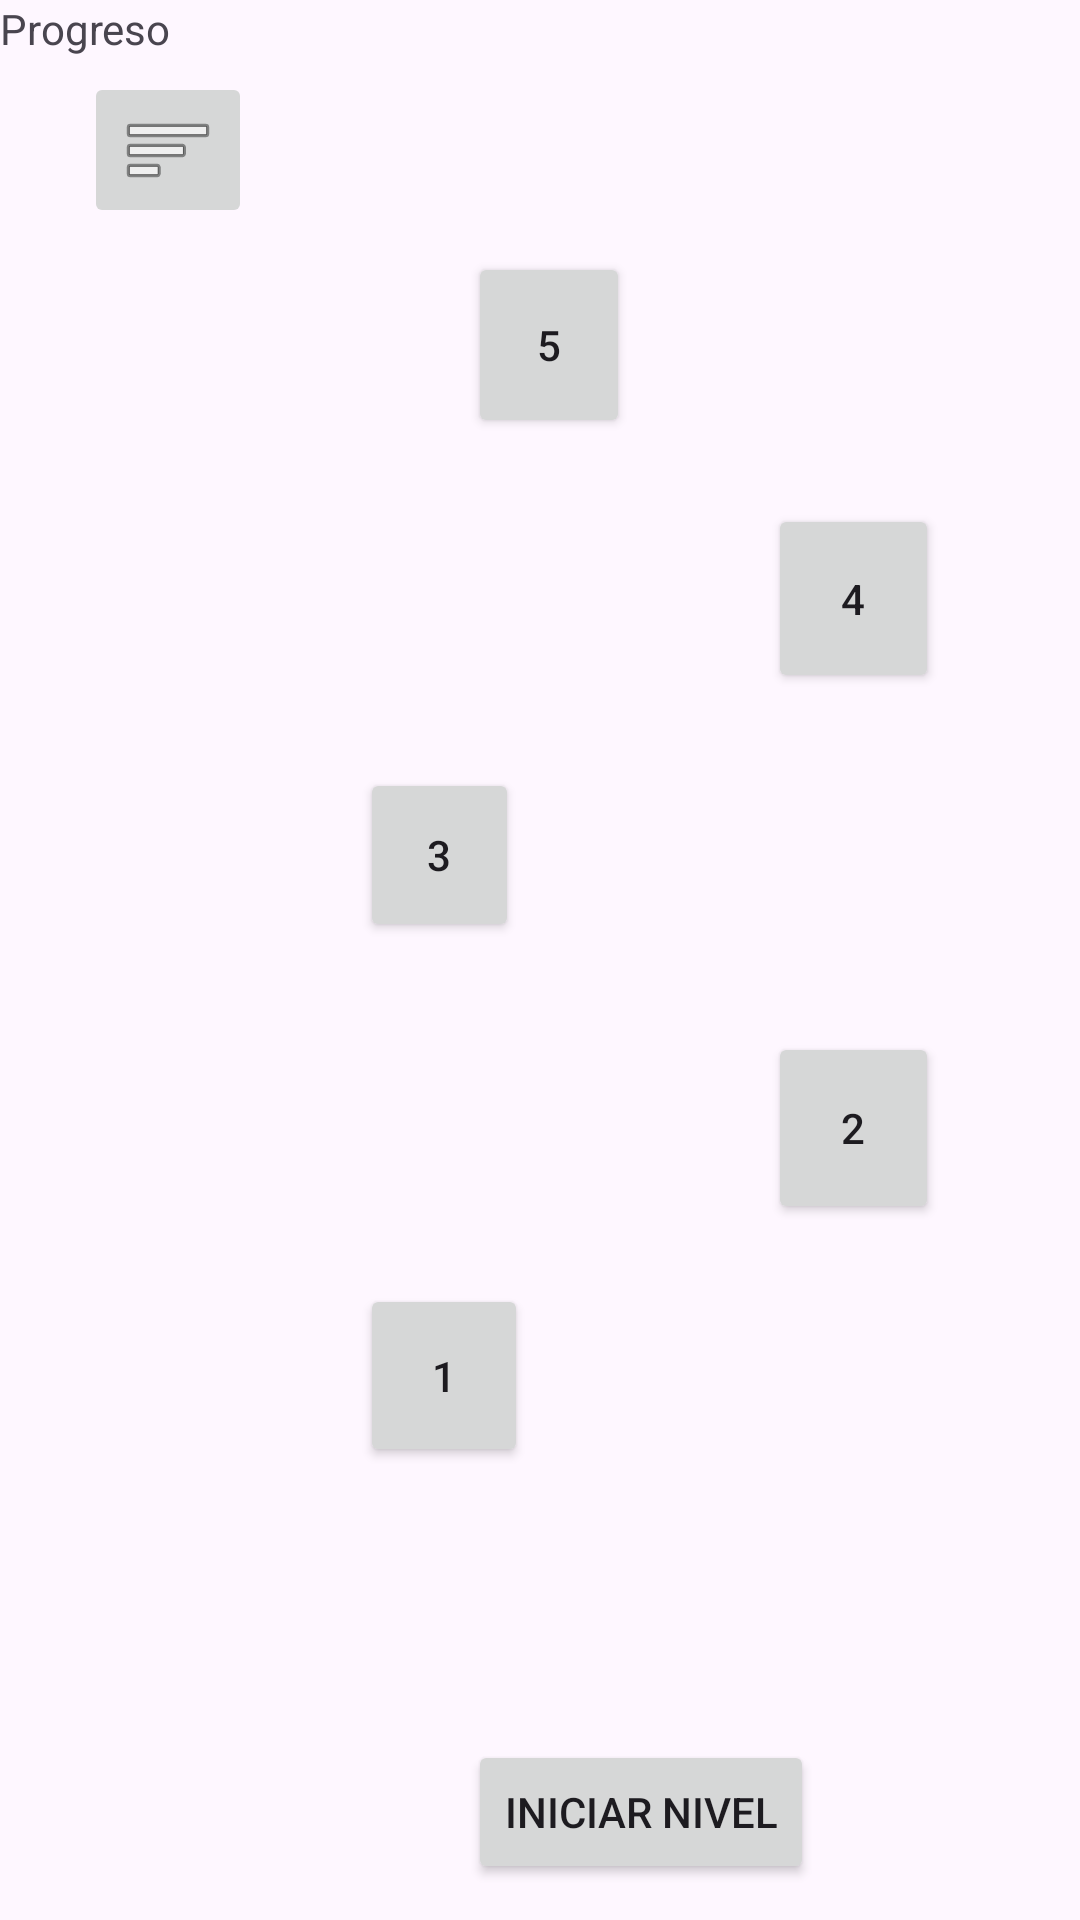

The Android layout XML behind this screen, and the referenced resources:
<!-- AndroidManifest.xml: application theme Theme.SignoPlay -->
<!-- res/layout/activity_ver_progreso.xml -->
<?xml version="1.0" encoding="utf-8"?>
<androidx.constraintlayout.widget.ConstraintLayout xmlns:android="http://schemas.android.com/apk/res/android"
    xmlns:app="http://schemas.android.com/apk/res-auto"
    xmlns:tools="http://schemas.android.com/tools"
    android:layout_width="match_parent"
    android:layout_height="match_parent"
    android:shape="rectangle"
    tools:context=".VerProgreso">

    <ImageButton
        android:id="@+id/btn_compartir"
        android:layout_width="wrap_content"
        android:layout_height="wrap_content"
        android:layout_marginStart="184dp"
        android:layout_marginTop="660dp"
        app:layout_constraintStart_toStartOf="parent"
        app:layout_constraintTop_toTopOf="parent"
        app:srcCompat="?attr/actionModeShareDrawable" />

    <Button
        android:id="@+id/btn_nivel4"
        android:layout_width="57dp"
        android:layout_height="63dp"
        android:layout_marginStart="256dp"
        android:layout_marginTop="168dp"
        android:text="4"
        app:layout_constraintStart_toStartOf="parent"
        app:layout_constraintTop_toTopOf="parent" />

    <Button
        android:id="@+id/btn_nivel5"
        android:layout_width="54dp"
        android:layout_height="62dp"
        android:layout_marginStart="156dp"
        android:layout_marginTop="84dp"
        android:text="5"
        app:layout_constraintStart_toStartOf="parent"
        app:layout_constraintTop_toTopOf="parent" />

    <Button
        android:id="@+id/btn_IniciarNivel"
        android:layout_width="wrap_content"
        android:layout_height="wrap_content"
        android:layout_marginStart="156dp"
        android:layout_marginTop="580dp"
        android:text="Iniciar Nivel"
        app:layout_constraintStart_toStartOf="parent"
        app:layout_constraintTop_toTopOf="parent" />

    <RadioGroup
        android:layout_width="2dp"
        android:layout_height="0dp"
        tools:layout_editor_absoluteX="121dp"
        tools:layout_editor_absoluteY="444dp" />

    <Button
        android:id="@+id/btn_nivel1"
        android:layout_width="56dp"
        android:layout_height="61dp"
        android:layout_marginStart="120dp"
        android:layout_marginTop="428dp"
        android:text="1"
        app:layout_constraintStart_toStartOf="parent"
        app:layout_constraintTop_toTopOf="parent" />

    <Button
        android:id="@+id/btn_nivel2"
        android:layout_width="57dp"
        android:layout_height="64dp"
        android:layout_marginStart="256dp"
        android:layout_marginTop="344dp"
        android:text="2"
        app:layout_constraintStart_toStartOf="parent"
        app:layout_constraintTop_toTopOf="parent" />

    <Button
        android:id="@+id/btn_nivel3"
        android:layout_width="53dp"
        android:layout_height="58dp"
        android:layout_marginStart="120dp"
        android:layout_marginTop="256dp"
        android:text="3"
        app:layout_constraintStart_toStartOf="parent"
        app:layout_constraintTop_toTopOf="parent" />

    <ImageButton
        android:id="@+id/imageButton2"
        android:layout_width="wrap_content"
        android:layout_height="wrap_content"
        android:layout_marginStart="28dp"
        android:layout_marginTop="24dp"
        app:layout_constraintStart_toStartOf="parent"
        app:layout_constraintTop_toTopOf="parent"
        app:srcCompat="@android:drawable/ic_menu_sort_by_size" />

    <TextView
        android:id="@+id/txt_progr"
        android:layout_width="wrap_content"
        android:layout_height="wrap_content"
        android:text="Progreso"
        tools:layout_editor_absoluteX="176dp"
        tools:layout_editor_absoluteY="24dp" />

</androidx.constraintlayout.widget.ConstraintLayout>
<!-- resources referenced by this layout -->
<resources>
  <style name="Theme.SignoPlay" parent="Base.Theme.SignoPlay" />
  <style name="Base.Theme.SignoPlay" parent="Theme.Material3.DayNight.NoActionBar">
          
          
      </style>
</resources>
